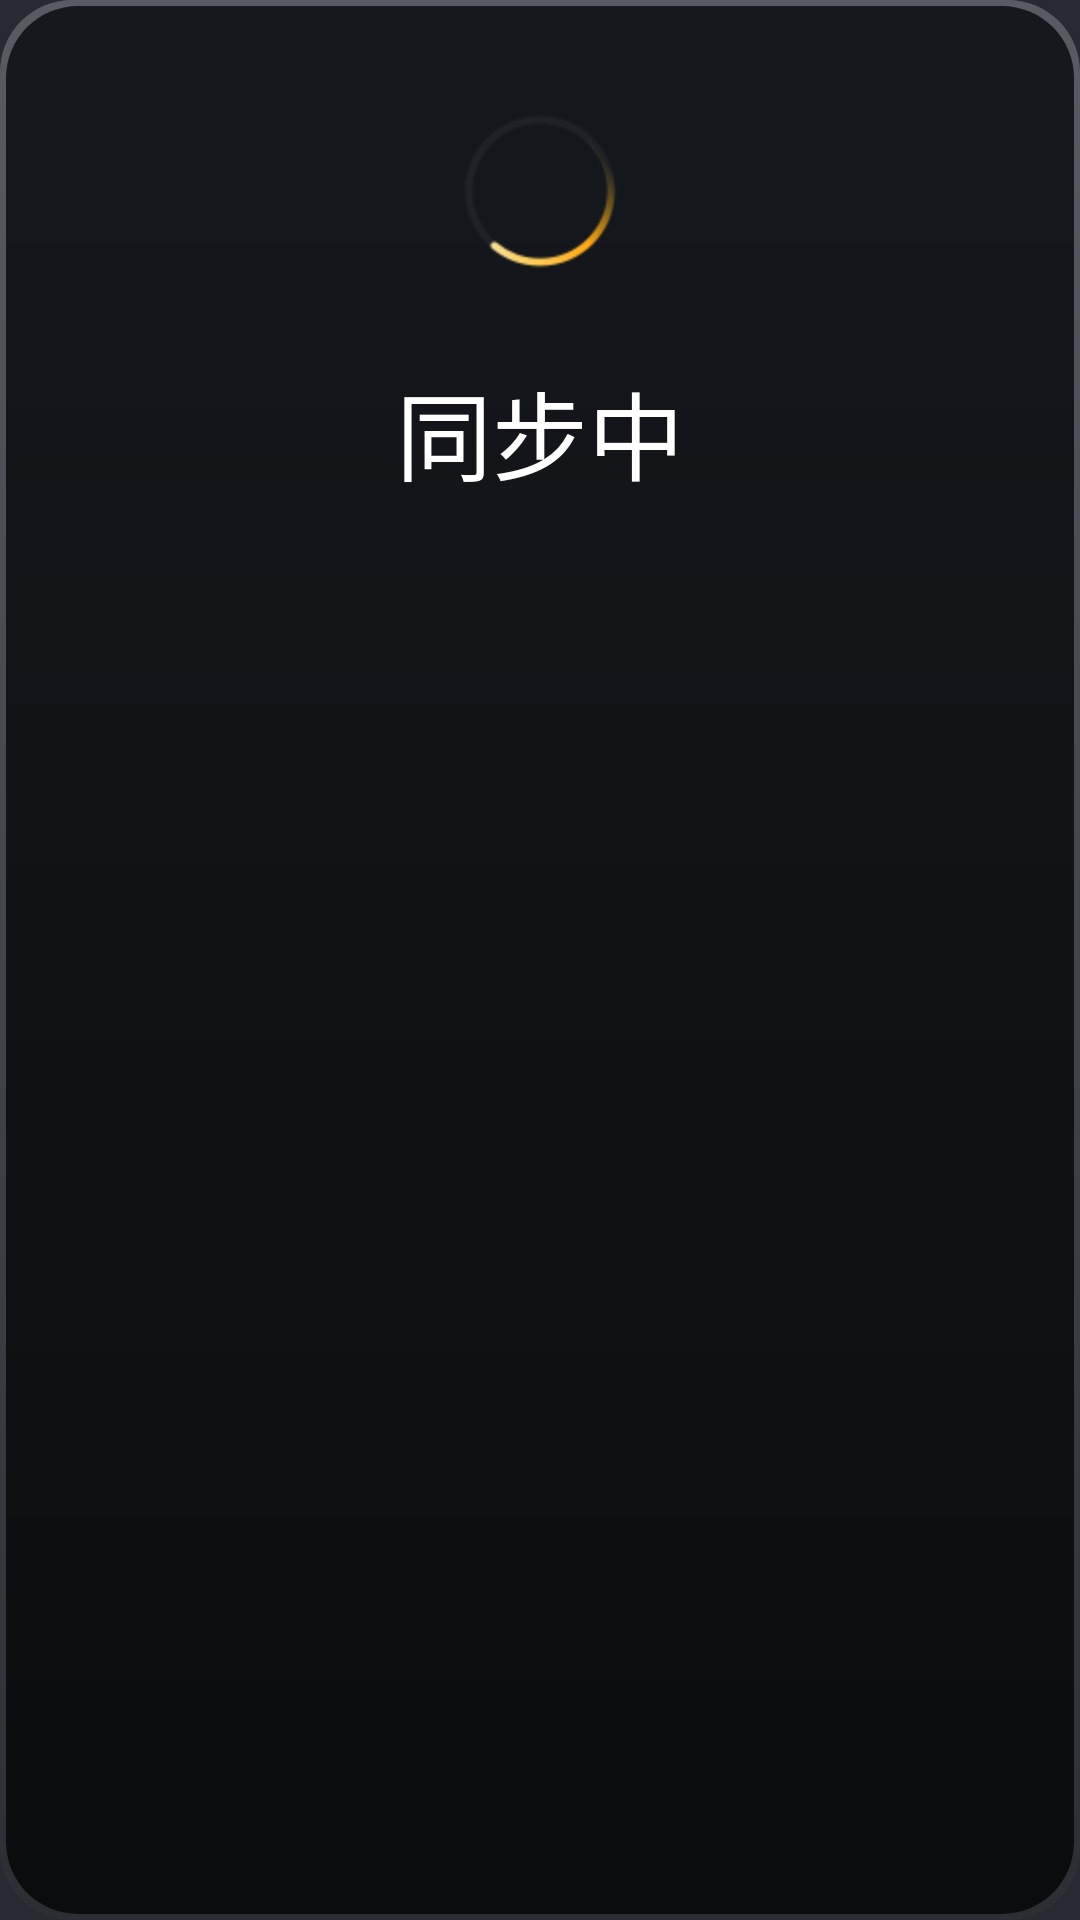

The Android layout XML behind this screen, and the referenced resources:
<!-- AndroidManifest.xml: application theme EngineeringModeStyle -->
<!-- res/layout/dialog_loading.xml -->
<?xml version="1.0" encoding="utf-8"?>
<LinearLayout xmlns:android="http://schemas.android.com/apk/res/android"
    android:orientation="vertical"
    android:background="@drawable/shape_dialog_bg"
    android:layout_width="796dp"
    android:layout_height="230dp">
    <ImageView
        android:layout_gravity="center_horizontal"
        android:id="@+id/iv_recover_loading"
        android:layout_width="wrap_content"
        android:layout_height="wrap_content"
        android:layout_marginTop="33dp"
        android:src="@mipmap/dialog_recover_icon_lodading"/>
    <TextView
        android:textSize="32sp"
        android:textColor="#ffffff"
        android:layout_gravity="center_horizontal"
        android:layout_width="wrap_content"
        android:layout_height="wrap_content"
        android:layout_marginTop="26dp"
        android:text="@string/synchronizing"/>
</LinearLayout>
<!-- resources referenced by this layout -->
<resources>
  <!-- drawable shape_dialog_bg (drawable) -->
  <?xml version="1.0" encoding="utf-8"?>
  <layer-list xmlns:android="http://schemas.android.com/apk/res/android">
      <item>
          <shape android:shape="rectangle">
              <gradient
                  android:startColor="#2d2e33"
                  android:endColor="#585b61"
                  android:angle="90"/>
              <corners android:radius="24dp"/>
          </shape>
      </item>
      <item
          android:left="2dp"
          android:top="2dp"
          android:right="2dp"
          android:bottom="2dp">
          <shape android:shape="rectangle">
              <gradient
                  android:startColor="#0b0c0e"
                  android:endColor="#15181d"
                  android:angle="90"/>
              <corners android:radius="24dp"/>
          </shape>
      </item>
  </layer-list>
  <!-- mipmap dialog_recover_icon_lodading: png bitmap (mipmap-hdpi, 3688 bytes) -->
  <string name="synchronizing">同步中</string>
  <style name="EngineeringModeStyle" parent="">
          <item name="android:windowBackground">@color/background_color</item>
          <item name="android:windowNoTitle">true</item>
          <item name="android:windowActionBar">false</item>
          <item name="android:splitMotionEvents">false</item>
          <item name="android:windowEnableSplitTouch">false</item>
          <item name="windowActionBar">false</item>
          <item name="windowNoTitle">true</item>
      </style>
  <color name="background_color">#292931</color>
</resources>
